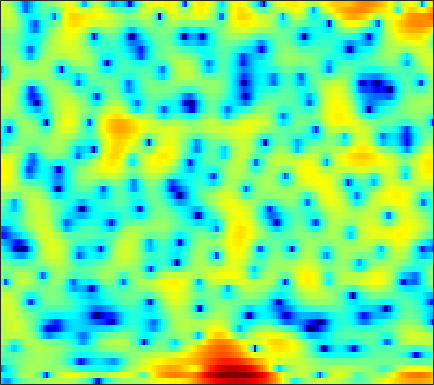

Data behind this chart, as committed beside it:
-8.0828, -9.7531, -11.599, -11.69, -10.458, -8.2577, -6.2286, -4.9396, -3.5216, -2.3799, -1.4676, -0.91257, -0.32035, 0.13067, 0.38762, 0.64935, 0.84598, 0.95461, 1.0845, 1.2129, 1.3495, 1.4713, 1.654, 1.8477
-6.191, -6.345, -6.321, -5.875, -5.228, -4.035, -2.672, -1.658, -0.4299, 0.597, 1.384, 1.8, 2.113, 2.13, 1.933, 1.351, 0.3252, -0.815, -3.038, -6.566, -12.87, -17.15, -9.336, -4.309
-12.74, -10.64, -8.401, -6.573, -5.395, -4.007, -2.791, -1.972, -1.003, -0.1719, 0.5146, 0.9282, 1.346, 1.614, 1.724, 1.753, 1.669, 1.547, 1.34, 1.13, 0.9554, 0.8714, 0.8294, 0.8599
-4.278, -3.964, -3.493, -2.986, -2.589, -2.051, -1.514, -1.119, -0.608, -0.1244, 0.32, 0.6189, 0.96, 1.237, 1.402, 1.565, 1.661, 1.694, 1.693, 1.643, 1.545, 1.436, 1.238, 0.9765
-1.513, -1.701, -1.924, -2.095, -2.168, -2.168, -2.038, -1.855, -1.513, -1.081, -0.5948, -0.2223, 0.254, 0.6817, 0.9619, 1.27, 1.494, 1.608, 1.69, 1.698, 1.637, 1.546, 1.364, 1.116
-0.1795, -1.09, -2.557, -4.372, -5.947, -8.04, -8.931, -8.125, -6.003, -3.88, -2.131, -1.068, 0.06321, 0.9135, 1.397, 1.868, 2.168, 2.293, 2.349, 2.3, 2.172, 2.037, 1.812, 1.554
2.084, 1.458, 0.4104, -0.8929, -1.972, -3.26, -3.781, -3.422, -2.225, -0.8313, 0.3743, 1.08, 1.749, 2.124, 2.231, 2.177, 1.932, 1.648, 1.173, 0.6206, 0.06412, -0.3172, -0.7386, -1.045
2.289, 2.572, 2.785, 2.86, 2.871, 2.869, 2.875, 2.881, 2.873, 2.827, 2.707, 2.538, 2.162, 1.566, 0.9408, -0.1617, -1.59, -2.895, -4.964, -7.409, -10.01, -11.66, -12.55, -11.84
1.633, 2.324, 3.027, 3.522, 3.776, 3.968, 4.018, 3.97, 3.788, 3.453, 2.957, 2.466, 1.638, 0.5893, -0.3773, -1.96, -3.96, -5.778, -8.671, -12.15, -16.06, -18.69, -20.32, -20.35
1.986, 2.543, 3.147, 3.586, 3.804, 3.934, 3.906, 3.792, 3.527, 3.121, 2.566, 2.049, 1.227, 0.2717, -0.5363, -1.748, -3.139, -4.287, -5.925, -7.629, -9.374, -10.71, -12.59, -14.55
2.389, 2.822, 3.26, 3.524, 3.611, 3.585, 3.402, 3.165, 2.743, 2.212, 1.591, 1.082, 0.3489, -0.4109, -0.9701, -1.684, -2.384, -2.918, -3.644, -4.358, -5.009, -5.471, -6.062, -6.609
3.108, 3.441, 3.697, 3.742, 3.651, 3.386, 2.936, 2.462, 1.647, 0.6657, -0.4308, -1.27, -2.334, -3.192, -3.603, -3.789, -3.655, -3.452, -3.166, -2.932, -2.767, -2.683, -2.615, -2.613
3.967, 4.103, 4.119, 3.975, 3.746, 3.261, 2.544, 1.834, 0.6035, -1.053, -3.297, -5.52, -9.673, -15.98, -17.12, -11.33, -7.503, -5.598, -3.773, -2.523, -1.69, -1.263, -0.857, -0.6016
3.648, 3.509, 3.302, 3.081, 2.866, 2.469, 1.936, 1.46, 0.6444, -0.4456, -1.833, -2.983, -4.469, -5.583, -5.863, -5.322, -4.226, -3.381, -2.398, -1.578, -0.931, -0.5692, -0.2678, -0.1181
1.706, 1.05, 0.4596, 0.2909, 0.436, 0.8013, 1.175, 1.35, 1.421, 1.316, 1.032, 0.7204, 0.2914, -0.08149, -0.3478, -0.651, -0.8069, -0.834, -0.8099, -0.7349, -0.5525, -0.3539, -0.1149, -0.00198
-2.279, -6.333, -15.26, -9.4, -4.938, -1.385, 0.7563, 1.771, 2.631, 3.094, 3.267, 3.192, 2.843, 2.299, 1.775, 0.8522, -0.3273, -1.311, -2.521, -3.223, -3.015, -2.351, -1.181, -0.1433
0.5483, -0.5538, -1.465, -1.473, -0.8743, 0.1579, 1.074, 1.656, 2.249, 2.568, 2.643, 2.585, 2.263, 1.607, 0.9232, -0.3503, -2.326, -4.452, -8.713, -15.99, -12.09, -7.361, -3.647, -1.31
0.9633, 0.5992, 0.1779, -0.1553, -0.2313, -0.2277, -0.2499, -0.2108, -0.09648, -0.02909, -0.03252, -0.03738, -0.05414, -0.2412, -0.471, -0.8295, -1.292, -1.72, -2.161, -2.251, -1.938, -1.415, -0.5057, 0.322
-0.7641, -1.079, -1.548, -2.02, -2.454, -3.018, -3.451, -3.723, -4.025, -4.081, -3.908, -3.7, -3.255, -2.595, -2.105, -1.466, -0.8024, -0.3311, 0.2241, 0.7964, 1.344, 1.705, 2.169, 2.553
-3.317, -3.807, -4.635, -5.676, -6.713, -8.205, -9.529, -10.56, -11.74, -12.33, -12.06, -11.33, -9.715, -7.511, -5.756, -3.643, -1.839, -0.6245, 0.7474, 1.829, 2.713, 3.248, 3.745, 4.063
-6.138, -6.882, -8.316, -10.17, -11.81, -15.03, -19.7, -23.78, -26.69, -26.49, -30.38, -50.95, -21.2, -13.35, -9.632, -5.778, -2.872, -1.177, 0.6861, 2.115, 3.166, 3.771, 4.321, 4.595
-9.105, -9.965, -11.23, -12.35, -13.3, -15.12, -16.89, -18.23, -18.94, -17.57, -16.07, -14.26, -11.53, -8.607, -6.343, -3.72, -1.462, -0.01161, 1.523, 2.726, 3.605, 4.034, 4.401, 4.506
-15.49, -17.77, -17.25, -15.07, -13.69, -11.99, -11.06, -10.38, -9.326, -8.322, -6.947, -5.943, -4.375, -2.776, -1.624, -0.1169, 1.196, 2.062, 3.019, 3.706, 4.152, 4.301, 4.263, 3.98
-13.26, -14.72, -14.36, -12.2, -10.57, -8.684, -7.142, -6.112, -4.866, -3.696, -2.555, -1.678, -0.5911, 0.4994, 1.258, 2.162, 2.963, 3.432, 3.907, 4.176, 4.181, 4.047, 3.595, 2.834
-6.194, -6.533, -6.582, -6.439, -6.025, -5.377, -4.605, -3.912, -3.023, -1.998, -1.031, -0.2866, 0.6614, 1.502, 2.098, 2.756, 3.283, 3.561, 3.76, 3.775, 3.542, 3.224, 2.568, 1.613
-3.513, -3.873, -4.335, -4.724, -4.907, -4.982, -4.714, -4.274, -3.423, -2.358, -1.196, -0.374, 0.6766, 1.572, 2.138, 2.757, 3.165, 3.368, 3.459, 3.348, 3.062, 2.684, 2.043, 1.195
-1.912, -2.565, -3.76, -5.262, -6.785, -8.9, -10.08, -9.354, -6.775, -4.194, -2.055, -0.7122, 0.682, 1.79, 2.408, 3.009, 3.381, 3.508, 3.512, 3.309, 2.938, 2.554, 1.904, 1.142
-0.09465, -0.6847, -1.867, -3.664, -5.478, -8.735, -11.24, -10.07, -6.409, -3.372, -1.129, 0.1336, 1.454, 2.367, 2.873, 3.291, 3.489, 3.474, 3.268, 2.877, 2.271, 1.747, 0.8884, -0.03346
1.701, 1.625, 1.272, 0.7017, 0.258, -0.3456, -0.6065, -0.6042, -0.1844, 0.3528, 1.026, 1.437, 1.939, 2.262, 2.421, 2.482, 2.355, 2.147, 1.663, 0.9803, 0.01299, -0.8692, -2.294, -3.979
3.349, 3.487, 3.469, 3.278, 3.049, 2.701, 2.316, 2.055, 1.724, 1.433, 1.17, 1.008, 0.7776, 0.6058, 0.4438, 0.2393, -0.08779, -0.3776, -0.9433, -1.758, -2.867, -3.996, -5.842, -8.473
5.178, 5.198, 5.062, 4.749, 4.39, 3.799, 3.032, 2.389, 1.363, 0.3186, -0.8449, -1.618, -2.538, -3.112, -3.335, -3.431, -3.386, -3.448, -3.625, -4.111, -4.838, -5.638, -6.971, -8.514
6.618, 6.495, 6.17, 5.645, 5.114, 4.174, 2.981, 1.855, 0.07129, -2.182, -4.945, -7.413, -10.74, -12.42, -11.41, -9.387, -7.66, -6.784, -6.076, -5.818, -6.024, -6.45, -7.468, -8.844
6.905, 6.758, 6.397, 5.837, 5.246, 4.223, 2.866, 1.603, -0.4838, -3.119, -6.497, -9.533, -14.07, -16.12, -14.97, -12.27, -10.16, -8.752, -7.414, -6.49, -6.224, -6.314, -7.052, -8.54
5.86, 5.83, 5.675, 5.331, 4.937, 4.167, 3.094, 2.073, 0.4104, -1.681, -4.086, -6.185, -9.102, -12.26, -14.09, -14.52, -11.91, -9.848, -7.355, -5.716, -4.641, -4.232, -4.095, -4.371
2.71, 3.052, 3.455, 3.672, 3.713, 3.49, 3.027, 2.43, 1.443, 0.003386, -1.699, -3.399, -5.954, -9.359, -12.01, -12.85, -9.855, -7.343, -4.852, -3.03, -1.766, -1.126, -0.5698, -0.3019
-4.449, -2.8, -1.108, 0.07046, 0.6512, 1.16, 1.339, 1.329, 1.027, 0.5794, -0.1066, -0.7069, -1.548, -2.34, -2.682, -2.828, -2.465, -1.995, -1.247, -0.4467, 0.2044, 0.6588, 1.097, 1.394
-8.272, -6.473, -4.626, -3.332, -2.567, -1.72, -1.073, -0.6523, -0.2902, -0.02927, 0.02316, 0.0441, -0.07372, -0.1676, -0.2438, -0.2717, -0.2028, -0.1211, 0.08831, 0.3122, 0.621, 0.8389, 1.156, 1.45
-5.812, -5.986, -6.256, -6.132, -5.736, -4.709, -3.409, -2.485, -1.33, -0.5338, 0.07915, 0.3558, 0.5812, 0.654, 0.5962, 0.4719, 0.2555, 0.1029, -0.09295, -0.2186, -0.1778, -0.05241, 0.3093, 0.8159
-4.298, -6.128, -9.885, -16.32, -16.96, -9.871, -5.503, -3.366, -1.364, -0.04111, 0.8079, 1.153, 1.39, 1.306, 1.117, 0.6342, -0.07201, -0.723, -1.794, -2.856, -3.699, -3.715, -2.869, -1.319
-1.228, -2.346, -4.038, -5.316, -5.413, -4.194, -2.449, -1.33, -0.1453, 0.6675, 1.057, 1.165, 1.054, 0.6415, 0.2108, -0.6165, -1.738, -2.841, -4.973, -8.268, -15.18, -42.99, -11.53, -5.206
1.106, 0.8746, 0.5157, 0.2584, 0.132, 0.1058, 0.1998, 0.2334, 0.2265, 0.04567, -0.359, -0.7348, -1.465, -2.29, -2.965, -3.932, -4.793, -5.464, -6.217, -6.854, -7.168, -6.722, -5.313, -3.277
2.526, 2.517, 2.411, 2.177, 1.962, 1.579, 1.063, 0.6266, -0.1335, -1.119, -2.267, -3.314, -4.914, -6.635, -8.046, -9.686, -10.65, -10.61, -9.553, -8.077, -6.42, -5.154, -3.513, -1.891
3.437, 3.432, 3.303, 3.013, 2.696, 2.115, 1.313, 0.556, -0.6994, -2.253, -4.123, -5.818, -8.333, -11.35, -14.17, -19.4, -36.42, -24.58, -15.5, -10.62, -7.276, -5.342, -3.151, -1.379
3.559, 3.585, 3.492, 3.266, 2.96, 2.352, 1.506, 0.6434, -0.8467, -2.72, -5.166, -7.474, -11.03, -15.02, -17.3, -17.67, -16.1, -14.18, -11.17, -8.252, -5.657, -3.97, -2.091, -0.5763
2.503, 2.709, 2.907, 2.967, 2.885, 2.578, 1.988, 1.345, 0.169, -1.453, -3.623, -5.67, -9.143, -13.69, -16.44, -14.66, -10.96, -8.714, -6.315, -4.294, -2.583, -1.54, -0.3757, 0.5318
-0.7317, -0.116, 0.726, 1.429, 1.841, 2.163, 2.17, 1.981, 1.505, 0.7171, -0.3044, -1.12, -2.25, -3.171, -3.55, -3.528, -3.03, -2.444, -1.57, -0.7388, -0.05559, 0.3575, 0.7172, 0.8474
-7.92, -5.819, -3.154, -1.095, 0.04436, 1.125, 1.79, 2.043, 2.112, 1.973, 1.694, 1.427, 1.056, 0.7781, 0.6584, 0.623, 0.715, 0.8548, 1.062, 1.203, 1.213, 1.111, 0.7265, 0.02483
-11.24, -7.765, -4.179, -1.716, -0.4179, 0.8142, 1.599, 1.943, 2.133, 2.128, 1.986, 1.81, 1.608, 1.472, 1.432, 1.469, 1.612, 1.73, 1.859, 1.896, 1.759, 1.462, 0.7668, -0.3935
-2.834, -2.149, -1.101, -0.07782, 0.5507, 1.139, 1.453, 1.493, 1.303, 0.8806, 0.2944, -0.2116, -0.7661, -1.061, -1.05, -0.7089, -0.09083, 0.4121, 1.012, 1.472, 1.731, 1.722, 1.461, 0.8707
-0.4903, -0.1493, 0.2788, 0.6244, 0.8237, 0.867, 0.6451, 0.2804, -0.4862, -1.696, -3.416, -5.066, -7.696, -9.893, -9.681, -7.183, -4.594, -2.991, -1.293, -0.03288, 0.857, 1.335, 1.748, 1.935
-0.8552, -0.4459, -0.02013, 0.2073, 0.229, 0.07321, -0.368, -0.8995, -1.928, -3.381, -5.403, -7.365, -10.81, -14.32, -13.98, -10.33, -7.042, -5.113, -3.118, -1.57, -0.3443, 0.4279, 1.249, 1.905
-1.749, -1.13, -0.5558, -0.2389, -0.2019, -0.3513, -0.7476, -1.202, -2.064, -3.128, -4.335, -5.239, -6.354, -7.05, -7.172, -6.739, -5.845, -5.015, -3.786, -2.541, -1.348, -0.5346, 0.4649, 1.353
-1.578, -0.9055, -0.2802, 0.06504, 0.168, 0.03771, -0.3346, -0.7777, -1.529, -2.467, -3.518, -4.37, -5.478, -6.424, -6.904, -7.16, -6.883, -6.322, -5.186, -3.867, -2.553, -1.621, -0.43, 0.6327
-0.3094, 0.3068, 0.9078, 1.205, 1.262, 1.08, 0.6162, 0.08493, -0.7897, -1.907, -3.282, -4.54, -6.44, -8.742, -10.72, -13.33, -13.4, -11.4, -8.486, -6.03, -4.065, -2.852, -1.552, -0.4284
1.113, 1.826, 2.427, 2.681, 2.605, 2.273, 1.636, 1.006, -0.1129, -1.459, -3.031, -4.343, -6.341, -8.833, -11.26, -14.84, -14.97, -12.24, -8.718, -6.199, -4.494, -3.662, -3.024, -2.626
2.458, 3.183, 3.692, 3.77, 3.551, 2.917, 1.932, 0.9963, -0.5418, -2.273, -4.003, -5.061, -6.17, -6.826, -7.064, -6.997, -6.361, -5.59, -4.558, -3.687, -3.333, -3.495, -4.479, -7.112
3.294, 3.62, 3.722, 3.375, 2.909, 1.869, 0.3841, -1.115, -3.557, -6.714, -10.85, -13.99, -14.53, -11.29, -9.028, -6.781, -5.143, -4.149, -3.078, -2.321, -1.938, -1.943, -2.34, -3.106
3.437, 3.271, 2.779, 1.959, 1.13, -0.2161, -1.868, -3.349, -5.702, -8.583, -11.83, -13.81, -14.15, -11.87, -9.933, -7.628, -5.76, -4.605, -3.24, -2.174, -1.314, -0.8212, -0.3526, 0.1116
